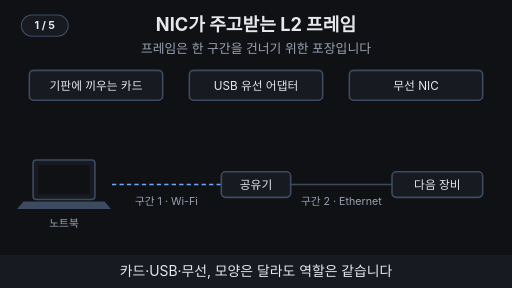
t = 0.00 s
t = 1.58 s: frame unchanged from t = 0.00 s, image omitted
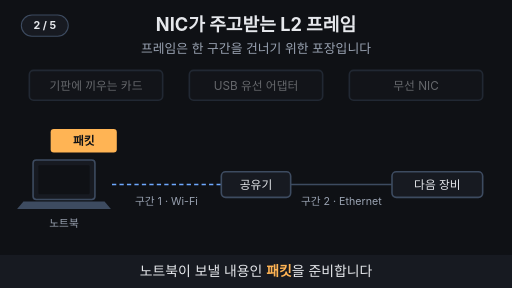
t = 3.43 s
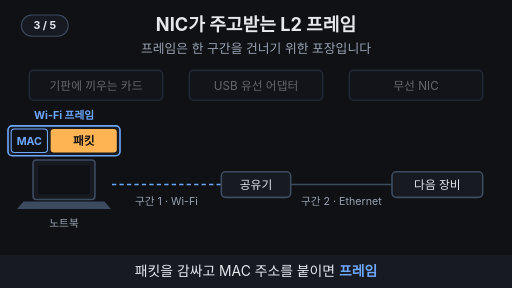
t = 4.95 s
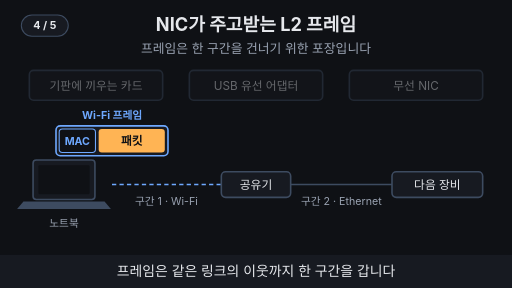
t = 6.60 s
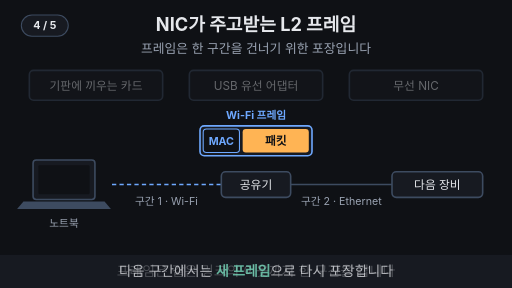
t = 7.98 s

The animated SVG that drew these frames (rendered in a browser with its animation timeline set to each time). Animation: 17 SMIL elements (animate=14,animateTransform=3); one cycle of 10.00 s, repeats indefinitely.

<svg xmlns="http://www.w3.org/2000/svg" viewBox="0 0 960 540" width="960" height="540" font-family="-apple-system,'Apple SD Gothic Neo','Segoe UI',sans-serif">
  <rect width="960" height="540" fill="#0f1115"/>

  <!-- 제목 + 고정 결론 -->
  <text x="480" y="58" text-anchor="middle" font-size="34" font-weight="700" fill="#e6e8ec">NIC가 주고받는 L2 프레임</text>
  <text x="480" y="100" text-anchor="middle" font-size="24" fill="#9aa3b2">프레임은 한 구간을 건너기 위한 포장입니다</text>

  <g><animate attributeName="opacity" values="1;1;0.4;0.4;1" keyTimes="0;0.2;0.22;0.98;1" dur="10s" repeatCount="indefinite"/><rect x="55" y="132" width="250" height="56" rx="8" fill="#171a21" stroke="#3d4b60" stroke-width="3"></rect><text x="180" y="167.92" text-anchor="middle" font-size="22" fill="#e6e8ec">기판에 끼우는 카드</text><rect x="355" y="132" width="250" height="56" rx="8" fill="#171a21" stroke="#3d4b60" stroke-width="3"></rect><text x="480" y="167.92" text-anchor="middle" font-size="22" fill="#e6e8ec">USB 유선 어댑터</text><rect x="655" y="132" width="250" height="56" rx="8" fill="#171a21" stroke="#3d4b60" stroke-width="3"></rect><text x="780" y="167.92" text-anchor="middle" font-size="22" fill="#e6e8ec">무선 NIC</text></g>
  <line x1="210" y1="346" x2="415" y2="346" stroke="#6ea8fe" stroke-width="3" stroke-dasharray="8 6"></line>
  <line x1="545" y1="346" x2="735" y2="346" stroke="#3d4b60" stroke-width="3" ></line>
  <rect x="62" y="300" width="116" height="74" rx="6" fill="#171a21" stroke="#3d4b60" stroke-width="3"/><rect x="72" y="310" width="96" height="54" rx="2" fill="#0f1115"/><path d="M44 378 H196 L208 392 H32 Z" fill="#3d4b60"/>
  <text x="120" y="425" text-anchor="middle" font-size="20" fill="#9aa3b2" >노트북</text>
  <rect x="415" y="322" width="130" height="48" rx="8" fill="#171a21" stroke="#3d4b60" stroke-width="3"></rect><text x="480" y="353.92" text-anchor="middle" font-size="22" fill="#e6e8ec">공유기</text>
  <rect x="735" y="322" width="170" height="48" rx="8" fill="#171a21" stroke="#3d4b60" stroke-width="3"></rect><text x="820" y="353.92" text-anchor="middle" font-size="22" fill="#e6e8ec">다음 장비</text>
  <text x="312" y="384" text-anchor="middle" font-size="20" fill="#9aa3b2" >구간 1 · Wi-Fi</text>
  <text x="640" y="384" text-anchor="middle" font-size="20" fill="#9aa3b2" >구간 2 · Ethernet</text>
  <g opacity="0"><animateTransform attributeName="transform" type="translate" values="120,0;120,0;480,0;480,0;815,0;815,0" keyTimes="0;0.63;0.75;0.87;0.97;1" dur="10s" repeatCount="indefinite"/><animate attributeName="opacity" values="0;0;1;1;0;0" keyTimes="0;0.4;0.42;0.82;0.84;1" dur="10s" repeatCount="indefinite"/><rect x="-105" y="236" width="210" height="56" rx="8" fill="#171a21" stroke="#6ea8fe" stroke-width="3"/><rect x="-99" y="242" width="68" height="44" rx="6" fill="#0f1115" stroke="#6ea8fe" stroke-width="2"/><text x="-65" y="271" text-anchor="middle" font-size="20" font-weight="700" fill="#6ea8fe" >MAC</text><text x="0" y="224" text-anchor="middle" font-size="20" font-weight="700" fill="#6ea8fe" >Wi-Fi 프레임</text></g>
  <g opacity="0"><animateTransform attributeName="transform" type="translate" values="120,0;120,0;480,0;480,0;815,0;815,0" keyTimes="0;0.63;0.75;0.87;0.97;1" dur="10s" repeatCount="indefinite"/><animate attributeName="opacity" values="0;0;1;1;0;0" keyTimes="0;0.84;0.86;0.97;0.99;1" dur="10s" repeatCount="indefinite"/><rect x="-105" y="236" width="210" height="56" rx="8" fill="#171a21" stroke="#7ee7c7" stroke-width="3"/><rect x="-99" y="242" width="68" height="44" rx="6" fill="#0f1115" stroke="#7ee7c7" stroke-width="2"/><text x="-65" y="271" text-anchor="middle" font-size="20" font-weight="700" fill="#7ee7c7" >MAC</text><text x="0" y="224" text-anchor="middle" font-size="20" font-weight="700" fill="#7ee7c7" >Ethernet 프레임</text></g>
  <g opacity="0"><animateTransform attributeName="transform" type="translate" values="120,0;120,0;480,0;480,0;815,0;815,0" keyTimes="0;0.63;0.75;0.87;0.97;1" dur="10s" repeatCount="indefinite"/><animate attributeName="opacity" values="0;0;1;1;0;0" keyTimes="0;0.2;0.22;0.97;0.99;1" dur="10s" repeatCount="indefinite"/><rect x="-25" y="242" width="124" height="44" rx="6" fill="#ffb454"/><text x="37" y="272" text-anchor="middle" font-size="22" font-weight="700" fill="#0f1115" >패킷</text></g>

  <!-- 자막 바 -->
  <rect x="0" y="478" width="960" height="62" fill="#171a21"/>
  <g font-size="26" fill="#e6e8ec" text-anchor="middle">
    <text x="480" y="518" opacity="1">카드·USB·무선, 모양은 달라도 역할은 같습니다
      <animate attributeName="opacity" values="1;1;0;0;1" keyTimes="0;0.19;0.2;0.99;1" dur="10s" repeatCount="indefinite"/></text>
    <text x="480" y="518" opacity="0">노트북이 보낼 내용인 <tspan fill="#ffb454" font-weight="700">패킷</tspan>을 준비합니다
      <animate attributeName="opacity" values="0;0;1;1;0;0" keyTimes="0;0.19;0.2;0.39;0.4;1" dur="10s" repeatCount="indefinite"/></text>
    <text x="480" y="518" opacity="0">패킷을 감싸고 MAC 주소를 붙이면 <tspan fill="#6ea8fe" font-weight="700">프레임</tspan>
      <animate attributeName="opacity" values="0;0;1;1;0;0" keyTimes="0;0.39;0.4;0.59;0.6;1" dur="10s" repeatCount="indefinite"/></text>
    <text x="480" y="518" opacity="0">프레임은 같은 링크의 이웃까지 한 구간을 갑니다
      <animate attributeName="opacity" values="0;0;1;1;0;0" keyTimes="0;0.59;0.6;0.79;0.8;1" dur="10s" repeatCount="indefinite"/></text>
    <text x="480" y="518" opacity="0">다음 구간에서는 <tspan fill="#7ee7c7" font-weight="700">새 프레임</tspan>으로 다시 포장합니다
      <animate attributeName="opacity" values="0;0;1;1;0;0" keyTimes="0;0.79;0.8;0.98;0.99;1" dur="10s" repeatCount="indefinite"/></text>
  </g>
<g aria-label="재생 단계"><rect x="40" y="28" width="88" height="40" rx="20" fill="#171a21" stroke="#3d4b60" stroke-width="2"/><text x="84" y="55" text-anchor="middle" font-size="20" font-weight="700" fill="#e6e8ec" opacity="1">1 / 5<animate attributeName="opacity" values="1;1;0;0" keyTimes="0;0.19;0.2;1" calcMode="discrete" dur="10s" repeatCount="indefinite"/></text><text x="84" y="55" text-anchor="middle" font-size="20" font-weight="700" fill="#e6e8ec" opacity="0">2 / 5<animate attributeName="opacity" values="0;0;1;1;0;0" keyTimes="0;0.19;0.2;0.39;0.4;1" calcMode="discrete" dur="10s" repeatCount="indefinite"/></text><text x="84" y="55" text-anchor="middle" font-size="20" font-weight="700" fill="#e6e8ec" opacity="0">3 / 5<animate attributeName="opacity" values="0;0;1;1;0;0" keyTimes="0;0.39;0.4;0.59;0.6;1" calcMode="discrete" dur="10s" repeatCount="indefinite"/></text><text x="84" y="55" text-anchor="middle" font-size="20" font-weight="700" fill="#e6e8ec" opacity="0">4 / 5<animate attributeName="opacity" values="0;0;1;1;0;0" keyTimes="0;0.59;0.6;0.79;0.8;1" calcMode="discrete" dur="10s" repeatCount="indefinite"/></text><text x="84" y="55" text-anchor="middle" font-size="20" font-weight="700" fill="#e6e8ec" opacity="0">5 / 5<animate attributeName="opacity" values="0;0;1;1" keyTimes="0;0.79;0.8;1" calcMode="discrete" dur="10s" repeatCount="indefinite"/></text></g>
</svg>
